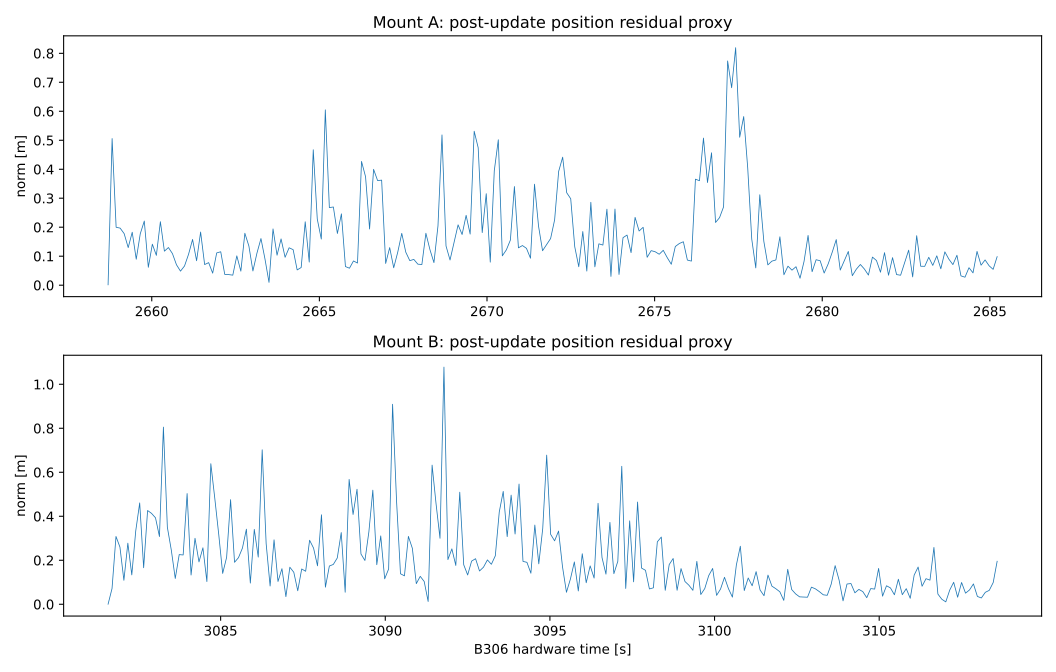

The file beside this chart, header and first rows:
mount, hardware_s, dx_m, dy_m, dz_m, norm_m, diagnostic
A, 2659, 0.000372, 0.001305, 7.641622689735783e-06, 0.001357, POST_UPDATE_INTERPOLATED_RESIDUAL_PROXY_…
A, 2659, -0.07365, 0.2117, -0.4534, 0.5058, POST_UPDATE_INTERPOLATED_RESIDUAL_PROXY_…
A, 2659, -0.1561, -0.1162, 0.04544, 0.1998, POST_UPDATE_INTERPOLATED_RESIDUAL_PROXY_…
A, 2659, -0.09944, -0.1464, -0.08615, 0.1968, POST_UPDATE_INTERPOLATED_RESIDUAL_PROXY_…
A, 2659, 0.01683, -0.1642, -0.06597, 0.1777, POST_UPDATE_INTERPOLATED_RESIDUAL_PROXY_…
A, 2659, 0.07504, -0.09493, -0.04668, 0.1297, POST_UPDATE_INTERPOLATED_RESIDUAL_PROXY_…
A, 2659, 0.1382, -0.06246, -0.1017, 0.1826, POST_UPDATE_INTERPOLATED_RESIDUAL_PROXY_…
A, 2660, 0.05004, -0.07157, -0.01976, 0.08953, POST_UPDATE_INTERPOLATED_RESIDUAL_PROXY_…
A, 2660, 0.1269, -0.1063, 0.06367, 0.1774, POST_UPDATE_INTERPOLATED_RESIDUAL_PROXY_…
A, 2660, 0.09039, 0.0403, 0.1979, 0.2213, POST_UPDATE_INTERPOLATED_RESIDUAL_PROXY_…
A, 2660, 0.03141, 0.05117, 0.01431, 0.06172, POST_UPDATE_INTERPOLATED_RESIDUAL_PROXY_…
A, 2660, -0.06947, 0.07748, -0.09576, 0.1414, POST_UPDATE_INTERPOLATED_RESIDUAL_PROXY_…
A, 2660, -0.008384, 0.1025, -0.005054, 0.1029, POST_UPDATE_INTERPOLATED_RESIDUAL_PROXY_…
A, 2660, 0.00652, 0.2013, -0.08588, 0.219, POST_UPDATE_INTERPOLATED_RESIDUAL_PROXY_…
A, 2660, -0.04735, 0.09671, -0.04669, 0.1174, POST_UPDATE_INTERPOLATED_RESIDUAL_PROXY_…
A, 2660, -0.02032, 0.09319, -0.08815, 0.1299, POST_UPDATE_INTERPOLATED_RESIDUAL_PROXY_…
A, 2661, -0.1021, -0.002289, -0.0379, 0.1089, POST_UPDATE_INTERPOLATED_RESIDUAL_PROXY_…
A, 2661, -0.02955, 0.05082, -0.03886, 0.07046, POST_UPDATE_INTERPOLATED_RESIDUAL_PROXY_…
A, 2661, -0.02929, 0.02774, 0.02679, 0.04842, POST_UPDATE_INTERPOLATED_RESIDUAL_PROXY_…
A, 2661, 0.01461, 0.04866, -0.04261, 0.06631, POST_UPDATE_INTERPOLATED_RESIDUAL_PROXY_…
A, 2661, -0.04672, 0.001666, -0.09576, 0.1066, POST_UPDATE_INTERPOLATED_RESIDUAL_PROXY_…
A, 2661, -0.04815, 0.1298, -0.07577, 0.1578, POST_UPDATE_INTERPOLATED_RESIDUAL_PROXY_…
A, 2661, 0.02741, 0.06215, 0.05005, 0.08437, POST_UPDATE_INTERPOLATED_RESIDUAL_PROXY_…
A, 2661, 0.0491, 0.1227, 0.1271, 0.1834, POST_UPDATE_INTERPOLATED_RESIDUAL_PROXY_…
A, 2662, -0.03744, -0.04141, 0.04403, 0.0711, POST_UPDATE_INTERPOLATED_RESIDUAL_PROXY_…
A, 2662, -0.05205, 0.04474, 0.03666, 0.07782, POST_UPDATE_INTERPOLATED_RESIDUAL_PROXY_…
A, 2662, -0.00892, 0.04044, 0.002008, 0.04146, POST_UPDATE_INTERPOLATED_RESIDUAL_PROXY_…
A, 2662, -0.09663, 0.04965, -0.02422, 0.1113, POST_UPDATE_INTERPOLATED_RESIDUAL_PROXY_…
A, 2662, -0.01602, -0.06313, -0.09514, 0.1153, POST_UPDATE_INTERPOLATED_RESIDUAL_PROXY_…
A, 2662, -0.003219, 0.0339, -0.01465, 0.03707, POST_UPDATE_INTERPOLATED_RESIDUAL_PROXY_…
A, 2662, 0.01296, -0.004003, -0.03387, 0.03649, POST_UPDATE_INTERPOLATED_RESIDUAL_PROXY_…
A, 2662, 0.005564, 0.03381, 0.004721, 0.03459, POST_UPDATE_INTERPOLATED_RESIDUAL_PROXY_…
A, 2663, -0.04312, 0.05735, 0.07125, 0.1011, POST_UPDATE_INTERPOLATED_RESIDUAL_PROXY_…
A, 2663, 0.00793, 0.04727, 0.006155, 0.04833, POST_UPDATE_INTERPOLATED_RESIDUAL_PROXY_…
A, 2663, 0.0368, 0.02666, 0.1732, 0.1791, POST_UPDATE_INTERPOLATED_RESIDUAL_PROXY_…
A, 2663, 0.09505, 0.02165, 0.09354, 0.1351, POST_UPDATE_INTERPOLATED_RESIDUAL_PROXY_…
A, 2663, -0.005252, -0.001183, 0.04869, 0.04898, POST_UPDATE_INTERPOLATED_RESIDUAL_PROXY_…
A, 2663, -0.01484, 0.05532, 0.09441, 0.1104, POST_UPDATE_INTERPOLATED_RESIDUAL_PROXY_…
A, 2663, 0.07772, 0.09396, 0.105, 0.1609, POST_UPDATE_INTERPOLATED_RESIDUAL_PROXY_…
A, 2663, -0.07535, 0.00762, -0.0493, 0.09037, POST_UPDATE_INTERPOLATED_RESIDUAL_PROXY_…
A, 2663, 0.008004, 0.00217, -0.004893, 0.009629, POST_UPDATE_INTERPOLATED_RESIDUAL_PROXY_…
A, 2664, 0.08819, -0.0729, -0.1568, 0.1941, POST_UPDATE_INTERPOLATED_RESIDUAL_PROXY_…
A, 2664, 0.04386, -0.02851, -0.08926, 0.1035, POST_UPDATE_INTERPOLATED_RESIDUAL_PROXY_…
A, 2664, -0.0703, 0.009846, -0.143, 0.1597, POST_UPDATE_INTERPOLATED_RESIDUAL_PROXY_…
A, 2664, -0.09072, 0.02569, -0.01939, 0.09626, POST_UPDATE_INTERPOLATED_RESIDUAL_PROXY_…
A, 2664, -0.04051, 0.07399, 0.09767, 0.1291, POST_UPDATE_INTERPOLATED_RESIDUAL_PROXY_…
A, 2664, -0.02472, 0.08635, 0.08336, 0.1225, POST_UPDATE_INTERPOLATED_RESIDUAL_PROXY_…
A, 2664, -0.01349, 0.009269, 0.05001, 0.05262, POST_UPDATE_INTERPOLATED_RESIDUAL_PROXY_…
A, 2664, -0.007063, -0.05455, 0.02628, 0.06097, POST_UPDATE_INTERPOLATED_RESIDUAL_PROXY_…
A, 2665, -0.05956, 0.04214, -0.2062, 0.2187, POST_UPDATE_INTERPOLATED_RESIDUAL_PROXY_…
A, 2665, -0.01566, -0.004564, -0.07806, 0.07974, POST_UPDATE_INTERPOLATED_RESIDUAL_PROXY_…
A, 2665, -0.1345, -0.2685, 0.358, 0.4673, POST_UPDATE_INTERPOLATED_RESIDUAL_PROXY_…
A, 2665, -0.0284, -0.2008, 0.1043, 0.228, POST_UPDATE_INTERPOLATED_RESIDUAL_PROXY_…
A, 2665, 0.08195, -0.1242, -0.05642, 0.1591, POST_UPDATE_INTERPOLATED_RESIDUAL_PROXY_…
A, 2665, 0.2891, 0.3662, 0.3851, 0.6049, POST_UPDATE_INTERPOLATED_RESIDUAL_PROXY_…
A, 2665, -0.05143, -0.2402, 0.1066, 0.2678, POST_UPDATE_INTERPOLATED_RESIDUAL_PROXY_…
A, 2665, -0.008285, -0.2165, 0.1607, 0.2697, POST_UPDATE_INTERPOLATED_RESIDUAL_PROXY_…
A, 2666, 0.154, 0.05437, -0.07183, 0.1784, POST_UPDATE_INTERPOLATED_RESIDUAL_PROXY_…
A, 2666, 0.1723, 0.02541, -0.1738, 0.246, POST_UPDATE_INTERPOLATED_RESIDUAL_PROXY_…
A, 2666, 0.01705, 0.05462, -0.02926, 0.06426, POST_UPDATE_INTERPOLATED_RESIDUAL_PROXY_…
... 388 more rows
